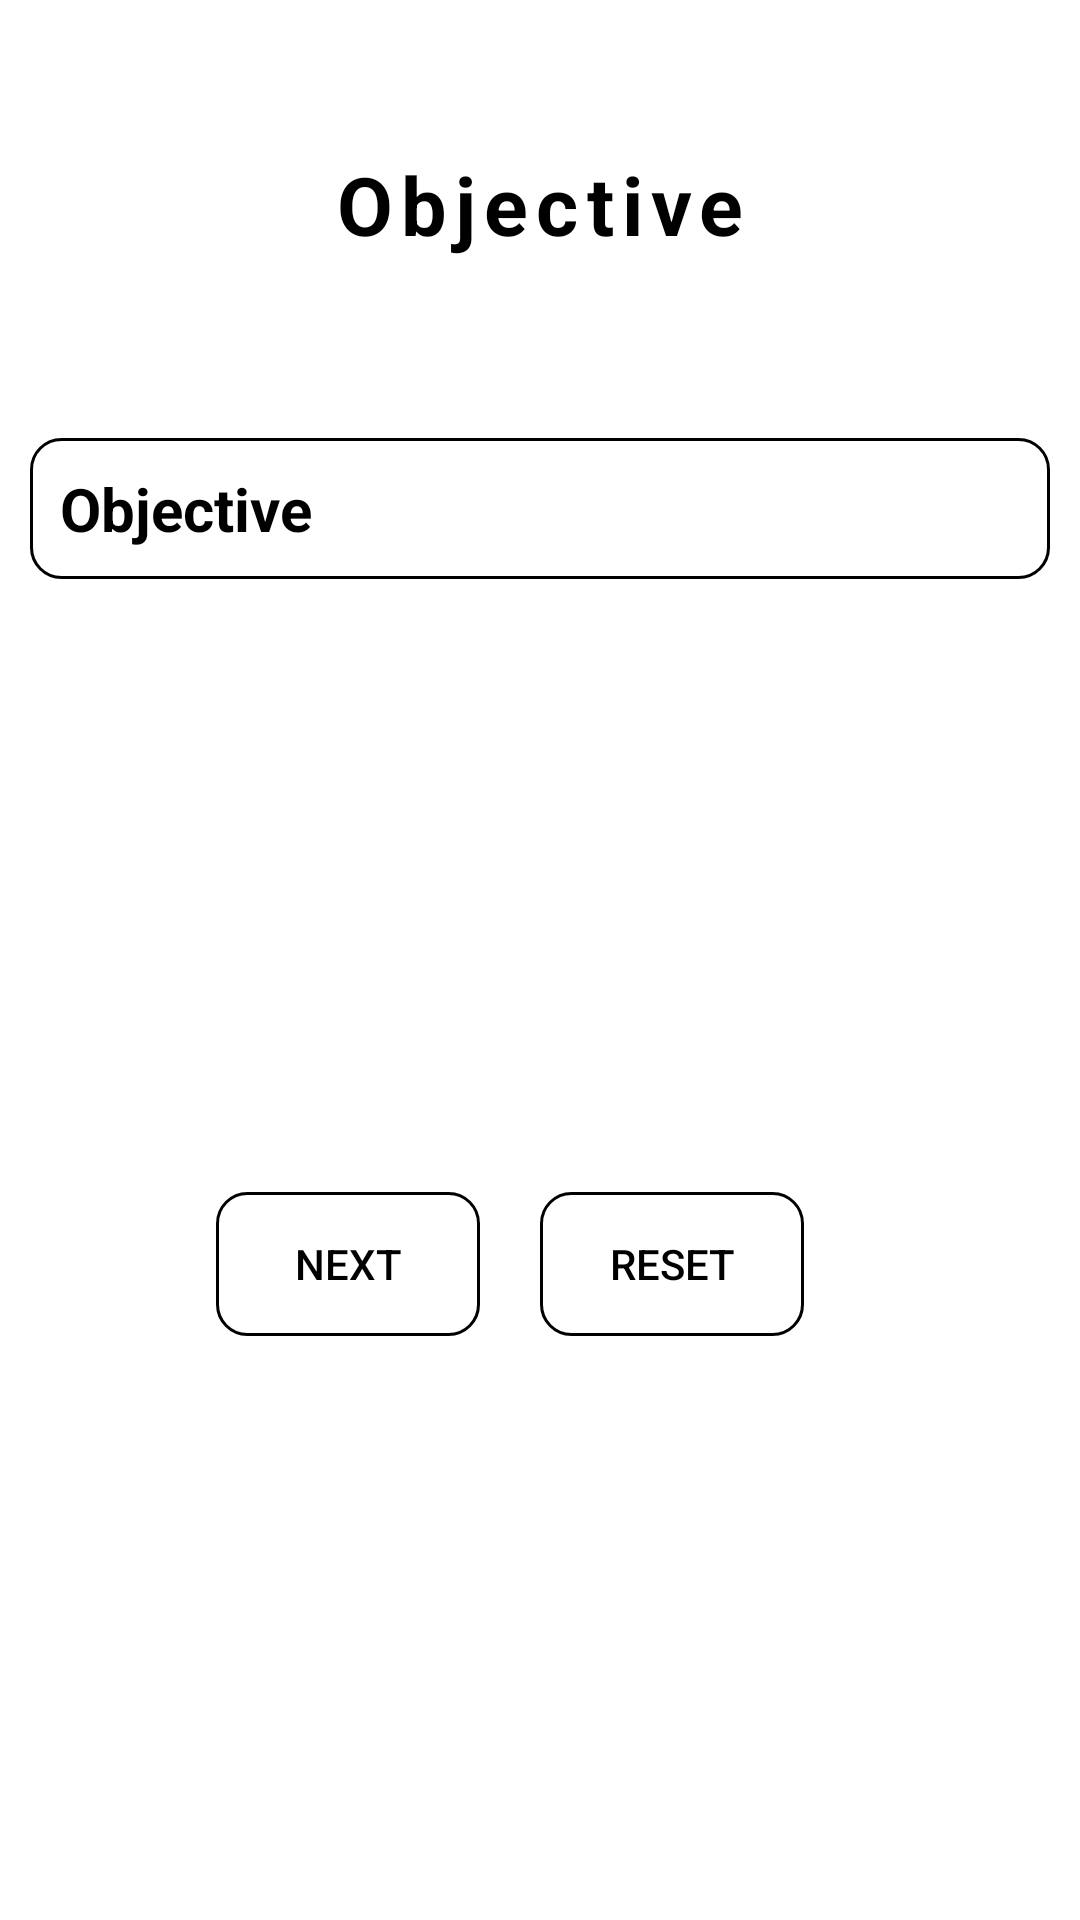

Layout XML and referenced resources for this Android screen:
<!-- AndroidManifest.xml: application theme Theme.Resum -->
<!-- res/layout/activity_objective.xml -->
<?xml version="1.0" encoding="utf-8"?>
<LinearLayout xmlns:android="http://schemas.android.com/apk/res/android"
    xmlns:app="http://schemas.android.com/apk/res-auto"
    xmlns:tools="http://schemas.android.com/tools"
    android:layout_width="match_parent"
    android:layout_height="match_parent"
    android:background="@drawable/img_1"
    android:orientation="vertical"
    tools:context=".Objective">

    <TextView
        android:layout_width="match_parent"
        android:layout_height="wrap_content"
        android:text="Objective"
        android:layout_margin="50dp"
        android:letterSpacing="0.1"
        android:textStyle="bold"
        android:gravity="center"
        android:textColor="@color/black"
        android:textSize="27dp"/>


    <EditText
        android:id="@+id/objective"
        android:layout_width="match_parent"
        android:layout_height="wrap_content"
        android:layout_margin="10dp"
        android:background="@drawable/design"
        android:hint="Objective"
        android:textColor="@color/black"
        android:textColorHint="@color/black"
        android:textSize="20dp"
        android:padding="10dp"
        android:textStyle="bold"/>


    <LinearLayout
        android:layout_width="match_parent"
        android:layout_height="match_parent"
        android:gravity="center">

        <Button
            android:id="@+id/next"
            android:layout_width="wrap_content"
            android:layout_height="wrap_content"
            android:text="next"
            android:textColor="@color/black"
            android:background="@drawable/design"/>

        <Button
            android:id="@+id/reset"
            android:layout_width="wrap_content"
            android:layout_height="wrap_content"
            android:text="reset"
            android:textColor="@color/black"
            android:layout_marginHorizontal="20dp"
            android:background="@drawable/design"/>



    </LinearLayout>

</LinearLayout>
<!-- resources referenced by this layout -->
<resources>
  <!-- drawable design (drawable) -->
  <?xml version="1.0" encoding="utf-8"?>
  <shape xmlns:android="http://schemas.android.com/apk/res/android">
  
  
      <solid android:color="@android:color/transparent"/>
  
      <stroke android:color="@color/black"
          android:dashGap="1dp"
          android:width="1dp"/>
  
  <corners android:radius="10dp"/>
  
  </shape>
  <style name="Theme.Resum" parent="Theme.MaterialComponents.DayNight.DarkActionBar">
          
          <item name="colorPrimary">@color/purple_500</item>
          <item name="colorPrimaryVariant">@color/purple_700</item>
          <item name="colorOnPrimary">@color/white</item>
          
          <item name="colorSecondary">@color/teal_200</item>
          <item name="colorSecondaryVariant">@color/teal_700</item>
          <item name="colorOnSecondary">@color/black</item>
          
          <item name="android:statusBarColor">?attr/colorPrimaryVariant</item>
          
      </style>
  <!-- not gathered from this repository: default colours our renderer supplied (Android Studio template values) -->
  <color name="purple_500">#FF6200EE</color>
  <color name="purple_700">#FF3700B3</color>
  <color name="teal_200">#FF03DAC5</color>
  <color name="teal_700">#FF018786</color>
  <color name="black">#FF000000</color>
  <color name="white">#FFFFFFFF</color>
</resources>
